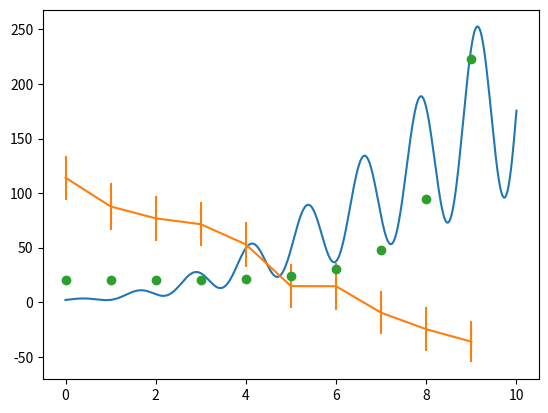

Generate this figure with matplotlib:
#!/usr/bin/env python3
# -*- coding: utf-8 -*-

# TITULO: Varianza de Allan con allantools
# RESUMEN: Cálculo de la varianza de Allan unsado las herramientas de allantools

"""
Para usar los ejemplos del paquete hay que instalar `allantools`. 

```bash
/home/$USER/anaconda3/bin/pip install allantools
``` 
"""

#%%  Ejemplo de graficos varios
"""
Acá se muestra un ejemplo rápido para generar gráficos
"""
from numpy import *
import matplotlib.pyplot as plt

# Fabricamos algunos datos de ejemplo #####################
random.seed(0)

x0 = linspace(0,10,1000)
y0 = ( 2+sin(x0*5) ) * ( 1 + x0**2 )

x1 = arange(10)
y1 = 100 - x1 * 15.5 + random.normal(size=10)*8
e1 = 20+random.normal(size=10).round(1)

x2 = arange(10)
y2 = exp(x2)/8000*200 +20
###########################################################

# Creamos la figura 1
plt.figure(1)

# Graficamos x0 , y0 con el formato por defecto (una línea)
plt.plot(x0,y0)

# Graficamos x1, y1 considerando errores +-e1
plt.errorbar(x1,y1,yerr=e1)

# Graficamos x2 , y2 con bolitas
plt.plot(x2,y2,'o')

# plt.savefig('repositorio_graficos_000.png')




